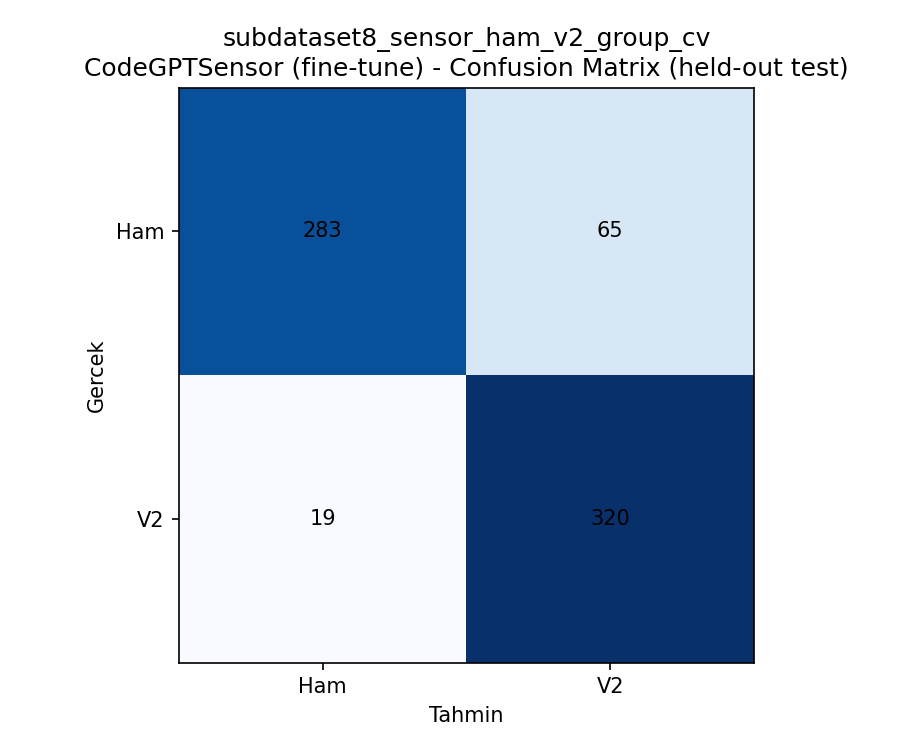

Values plotted in this chart, from the file beside it:
, Ham, V2
Ham, 283, 65
V2, 19, 320
